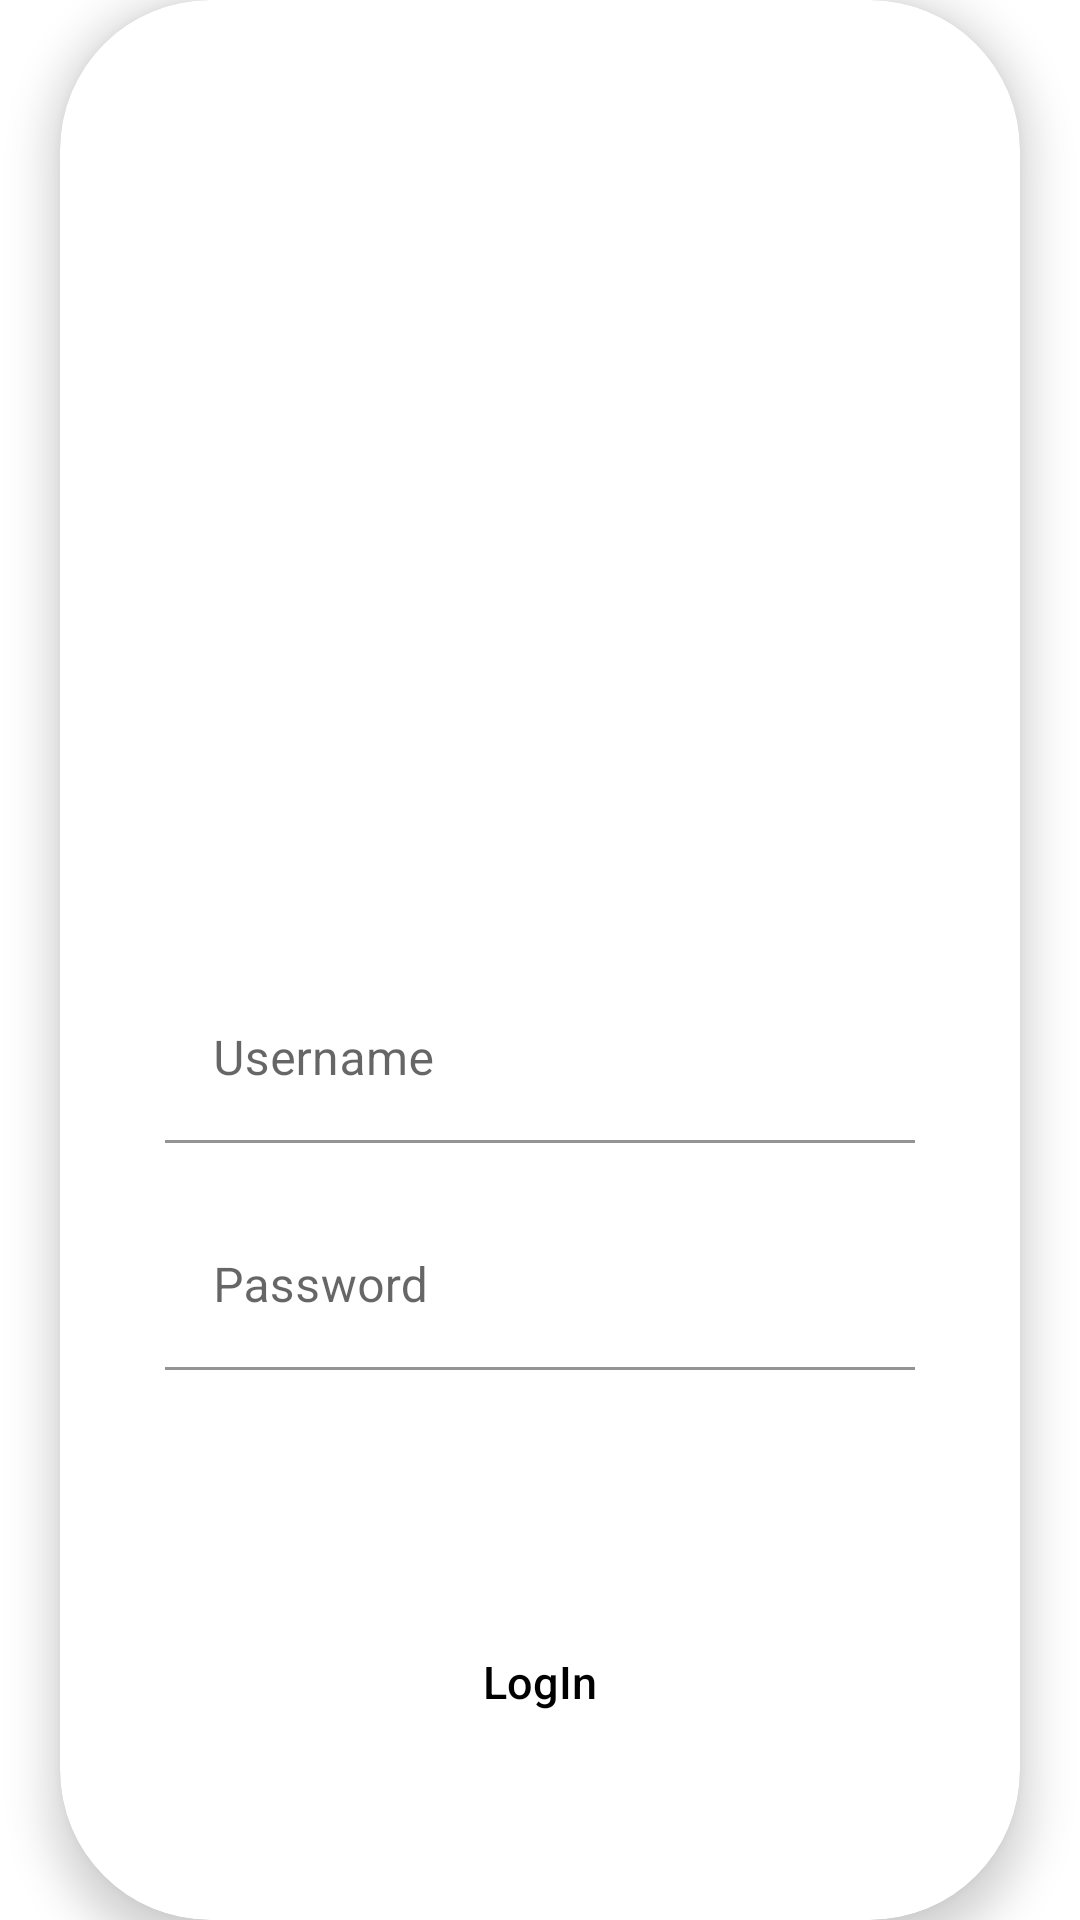

Reconstruct the res/layout file that produces this screen, plus the resources it refers to.
<!-- AndroidManifest.xml: application theme Theme.IBOS -->
<!-- res/layout/activity_user_login.xml -->
<?xml version="1.0" encoding="utf-8"?>
<LinearLayout xmlns:android="http://schemas.android.com/apk/res/android"
    xmlns:app="http://schemas.android.com/apk/res-auto"
    xmlns:tools="http://schemas.android.com/tools"
    android:layout_width="match_parent"
    android:layout_height="match_parent"
    android:orientation="vertical"
    android:gravity="center"
    tools:context=".UserLogin">

    <androidx.cardview.widget.CardView
        android:layout_width="wrap_content"
        android:layout_height="wrap_content"
        app:cardCornerRadius="50dp"
        app:cardElevation="8dp">

        <androidx.appcompat.widget.LinearLayoutCompat
            android:layout_width="320dp"
            android:layout_height="660dp"
            android:background="@drawable/loginbg"
            android:gravity="center"
            android:orientation="vertical">

            <ImageView
                android:id="@+id/imageView4"
                android:layout_width="130dp"
                android:layout_height="130dp"
                android:layout_marginTop="0dp"
                android:textAlignment="center"
                app:srcCompat="@drawable/logor" />

            <com.google.android.material.textfield.TextInputLayout
                android:layout_width="250dp"
                android:layout_height="wrap_content">
                <com.google.android.material.textfield.TextInputEditText
                    android:id="@+id/usernameEditText1"
                    android:layout_width="250dp"
                    style="@style/ThemeOverlay.Material3.TextInputEditText.FilledBox"
                    android:layout_height="wrap_content"
                    android:hint="Username"
                    android:layout_marginTop="120dp"
                    android:textColorHint="@color/white"
                    android:backgroundTint="#7AFFFFFF"
                    />
            </com.google.android.material.textfield.TextInputLayout>

            <com.google.android.material.textfield.TextInputLayout
                android:layout_width="250dp"
                android:layout_height="wrap_content">
                <com.google.android.material.textfield.TextInputEditText
                    android:id="@+id/passwordEditText1"
                    android:layout_width="250dp"
                    android:layout_height="wrap_content"
                    android:hint="Password"
                    android:layout_marginTop="20dp"
                    style="@style/ThemeOverlay.Material3.TextInputEditText.FilledBox"
                    android:textColorHint="@color/white"
                    android:backgroundTint="#7AFFFFFF"/>

            </com.google.android.material.textfield.TextInputLayout>


            <Button
                android:id="@+id/button6"
                style="@style/Widget.Material3.Button"
                android:layout_width="250dp"
                android:layout_height="wrap_content"
                android:layout_marginTop="80dp"
                android:backgroundTint="#81EDCDD0"
                android:fontFamily="sans-serif-medium"
                android:text="LogIn"
                android:textColor="@color/black"
                android:textSize="15dp" />
            



        </androidx.appcompat.widget.LinearLayoutCompat>
    </androidx.cardview.widget.CardView>

</LinearLayout>
<!-- resources referenced by this layout -->
<resources>
  <style name="Theme.IBOS" parent="Theme.MaterialComponents.DayNight.NoActionBar">
          
          <item name="colorPrimary">@color/purple_500</item>
          <item name="colorPrimaryVariant">@color/white</item>
          <item name="colorOnPrimary">#000000</item>
          
          <item name="colorSecondary">@color/teal_200</item>
          <item name="colorSecondaryVariant">@color/teal_700</item>
          <item name="colorOnSecondary">@color/black</item>
          
          <item name="android:statusBarColor">#FFF</item>
          <item name="android:windowLightStatusBar">true</item>
          
      </style>
  <!-- not gathered from this repository: default colours our renderer supplied (Android Studio template values) -->
  <color name="purple_500">#FF6200EE</color>
  <color name="teal_200">#FF03DAC5</color>
  <color name="teal_700">#FF018786</color>
  <color name="black">#FF000000</color>
  <color name="white">#FFFFFFFF</color>
</resources>
